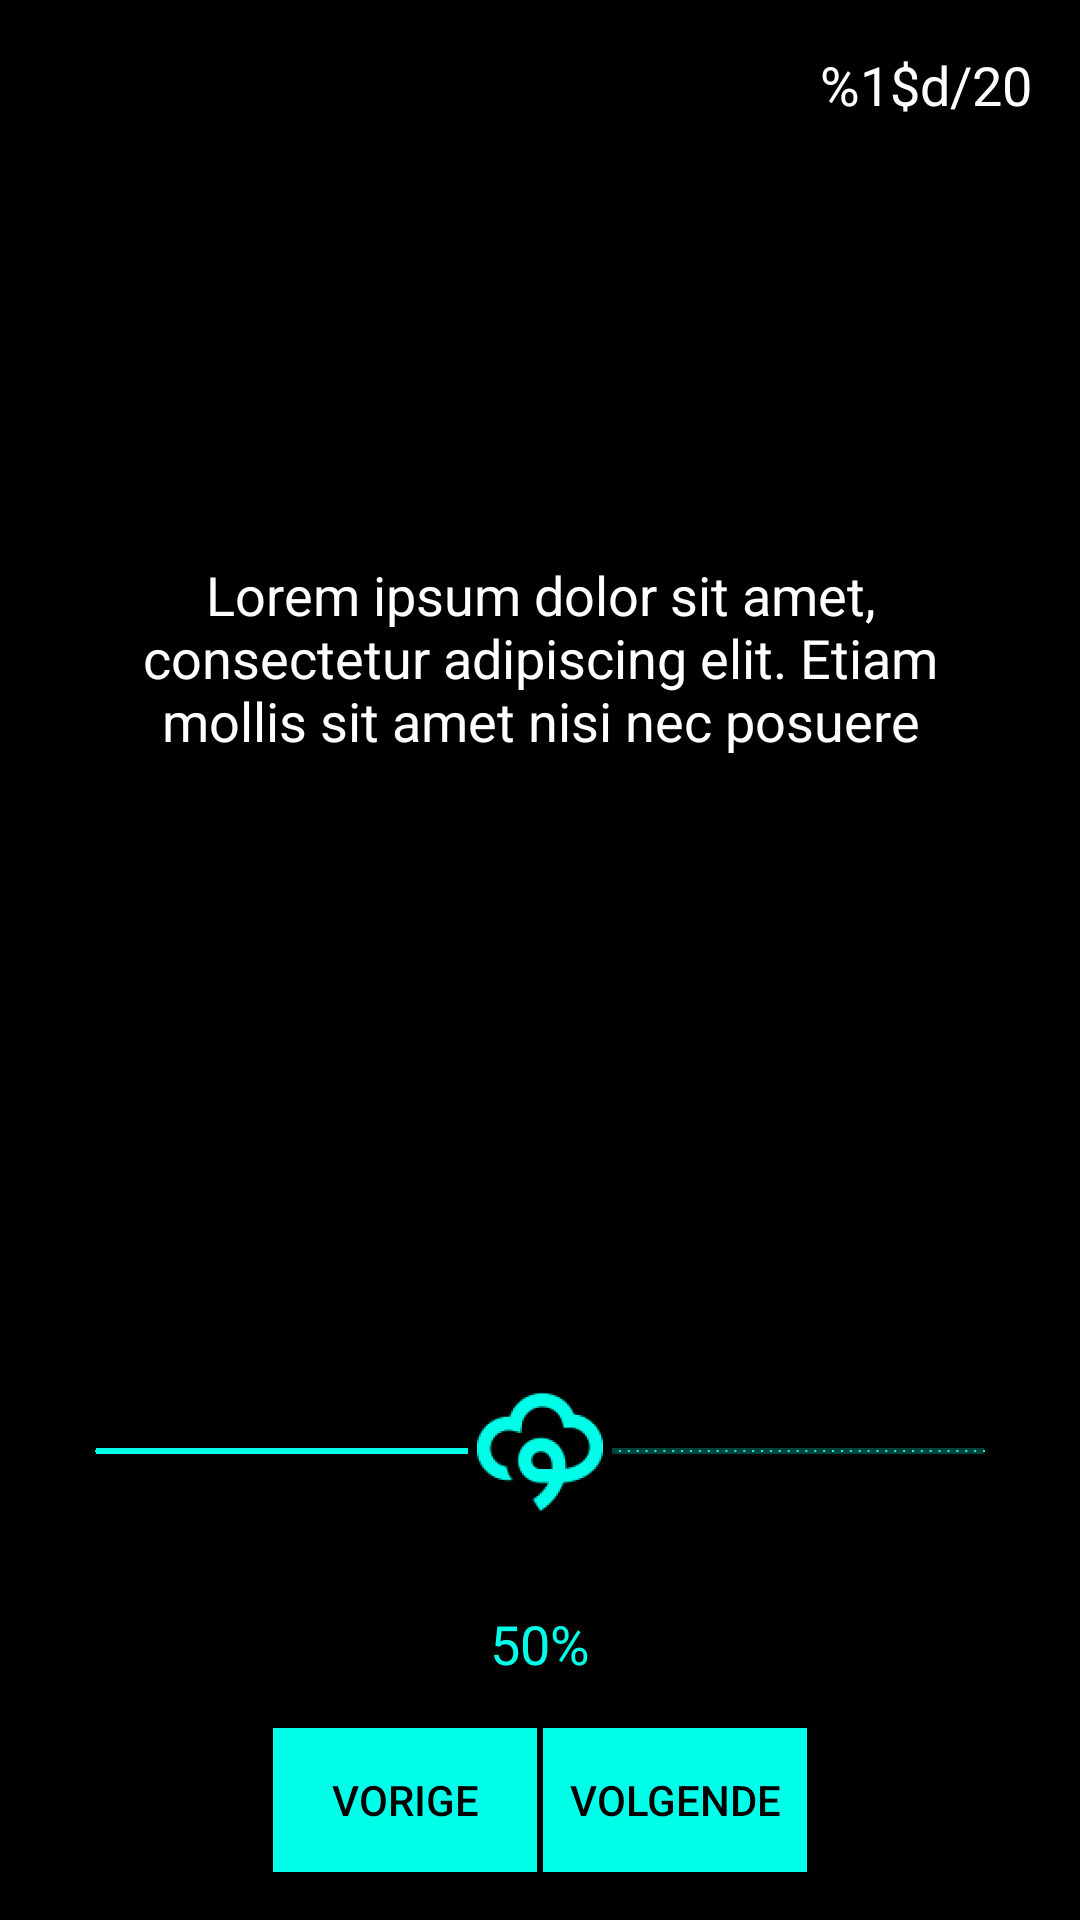

Android layout source for this screen:
<!-- AndroidManifest.xml: application theme AppTheme -->
<!-- res/layout/fragment_question.xml -->
<?xml version="1.0" encoding="utf-8"?>
<RelativeLayout
    xmlns:android="http://schemas.android.com/apk/res/android"
    xmlns:tools="http://schemas.android.com/tools"
    android:layout_width="match_parent"
    android:layout_height="match_parent"
    android:background="@android:color/black"
    >

    <ImageView
        android:id="@+id/imageview_question"
        android:layout_width="120dp"
        android:layout_height="120dp"
        android:layout_centerHorizontal="true"
        android:layout_marginLeft="16dp"
        android:layout_marginRight="16dp"
        android:layout_marginTop="20dp"
        android:clickable="false"
        android:contentDescription="strength_image"
        />

    <TextView
        android:id="@+id/textview_question_text"
        android:layout_width="match_parent"
        android:layout_height="wrap_content"
        android:layout_below="@id/imageview_question"
        android:layout_marginLeft="16dp"
        android:layout_marginRight="16dp"
        android:layout_marginTop="30dp"
        android:padding="16dp"
        android:text="@string/test_text"
        android:textAlignment="center"
        android:textColor="@android:color/white"
        android:textSize="18sp"/>

    <LinearLayout
        android:id="@+id/linear_layout_buttons_prev_and_next"
        android:layout_width="wrap_content"
        android:layout_height="wrap_content"
        android:layout_alignParentBottom="true"
        android:layout_centerHorizontal="true"
        android:layout_marginBottom="16dp"
        android:layout_marginTop="16dp">

        <Button
            android:id="@+id/button_question_previous"
            style="@style/Buttons"
            android:layout_width="wrap_content"
            android:layout_height="wrap_content"
            android:layout_marginRight="2dp"
            android:text="@string/button_previous"
            android:textAlignment="center"
            />

        <Button
            android:id="@+id/button_question_next"
            style="@style/Buttons"
            android:layout_width="wrap_content"
            android:layout_height="wrap_content"
            android:text="@string/button_next"
            android:textAlignment="center"
            />

    </LinearLayout>

    <TextView
        android:id="@+id/textView_question_percentage"
        android:layout_width="match_parent"
        android:layout_height="wrap_content"
        android:layout_above="@id/linear_layout_buttons_prev_and_next"
        android:text="50%"
        android:textAlignment="center"
        android:textColor="@color/colorHappyCode"
        android:textSize="18sp"/>

    <SeekBar
        android:id="@+id/seekBar_question"
        android:layout_width="match_parent"
        android:layout_height="wrap_content"
        android:layout_above="@id/textView_question_percentage"
        android:layout_marginBottom="20dp"
        android:layout_marginLeft="16dp"
        android:layout_marginRight="16dp"
        android:clickable="true"
        android:tickMark="@color/colorHappyCode"
        android:saveEnabled="true"
        android:progress="50"
        android:focusableInTouchMode="true"
        android:hapticFeedbackEnabled="true"
        android:padding="8dp"
        android:thumb="@mipmap/icon_cloud9_logo"
        android:progressTint="@color/colorHappyCode"
        android:thumbTint="@color/colorHappyCode"
        android:progressBackgroundTint="@color/colorHappyCode"
        android:tickMarkTint="@color/colorHappyCode"
        style="@style/Widget.AppCompat.SeekBar"/>

    <TextView
        android:text="@string/question_progress_count"
        android:layout_width="wrap_content"
        android:layout_height="wrap_content"
        android:layout_alignRight="@+id/imageview_question"
        android:padding="16dp"
        android:id="@+id/textView_progress_counter"
        android:textColor="@android:color/white"
        android:textSize="18sp"
        tools:textSize="18sp"
        android:layout_alignParentRight="true"/>

</RelativeLayout>
<!-- resources referenced by this layout -->
<resources>
  <color name="colorHappyCode">#00FFE9</color>
  <!-- mipmap icon_cloud9_logo: png bitmap (mipmap-hdpi, 2146 bytes) -->
  <string name="button_next">VOLGENDE</string>
  <string name="button_previous">VORIGE</string>
  <string name="question_progress_count">%1$d/20</string>
  
      // SHARE DIALOG
  <string name="test_text">Lorem ipsum dolor sit amet, consectetur adipiscing elit. Etiam mollis sit amet nisi nec posuere</string>
  <style name="Buttons">
          <item name="android:background">@color/colorHappyCode</item>
          <item name="android:textColor">@color/colorBlack</item>
          <item name="android:textSize">14sp</item>
      </style>
  <style name="AppTheme" parent="Theme.AppCompat.Light.DarkActionBar">
          
          <item name="colorPrimary">@color/colorPrimary</item>
          <item name="colorPrimaryDark">@color/colorPrimaryDark</item>
          <item name="colorAccent">@color/colorAccent</item>
      </style>
  <color name="colorBlack">#000000</color>
  <color name="colorPrimary">#000000</color>
  <color name="colorPrimaryDark">#303F9F</color>
  <color name="colorAccent">#FF4081</color>
</resources>
